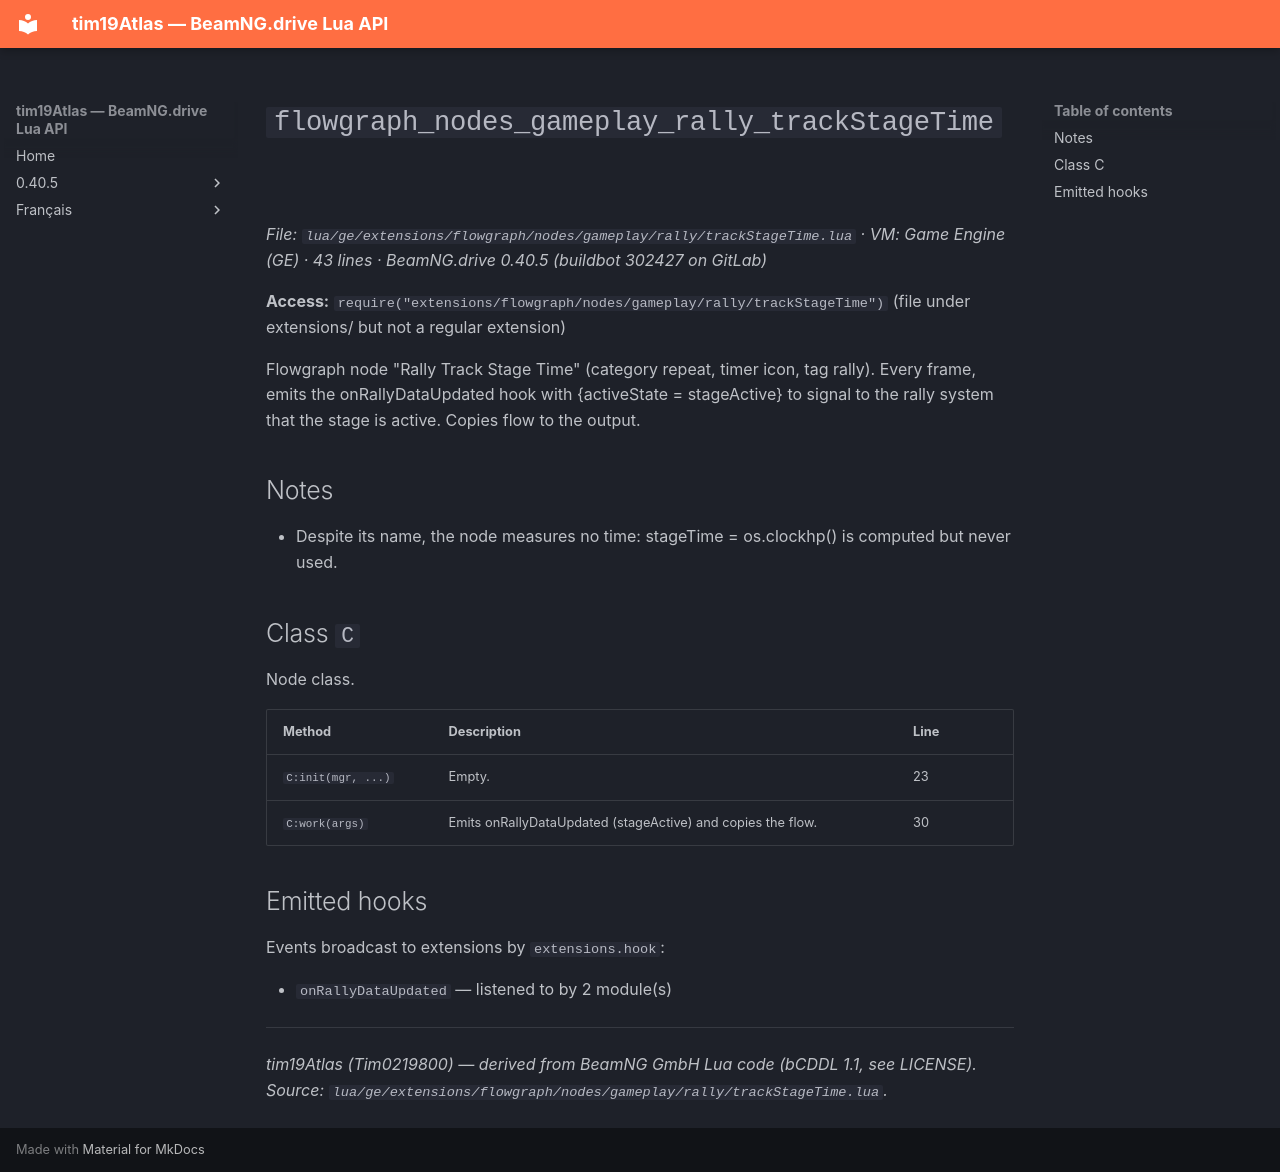

repository: Tim0219800/beamng-lua-atlas · page: 0.40.5/ge/extensions/flowgraph/nodes/gameplay/rally/trackStageTime.html · generator: mkdocs

# `flowgraph_nodes_gameplay_rally_trackStageTime`

*File: `lua/ge/extensions/flowgraph/nodes/gameplay/rally/trackStageTime.lua` · VM: Game Engine (GE) · 43 lines · BeamNG.drive 0.40.5 (buildbot 302427 on GitLab)*

**Access:** `require("extensions/flowgraph/nodes/gameplay/rally/trackStageTime")` (file under extensions/ but not a regular extension)

Flowgraph node "Rally Track Stage Time" (category repeat, timer icon, tag rally). Every frame, emits the onRallyDataUpdated hook with {activeState = stageActive} to signal to the rally system that the stage is active. Copies flow to the output.

## Notes

- Despite its name, the node measures no time: stageTime = os.clockhp() is computed but never used.

## Class `C`

Node class.

| Method | Description | Line |
|---|---|---|
| `C:init(mgr, ...)` | Empty. | 23 |
| `C:work(args)` | Emits onRallyDataUpdated (stageActive) and copies the flow. | 30 |

## Emitted hooks

Events broadcast to extensions by `extensions.hook`:

- `onRallyDataUpdated` — listened to by 2 module(s)

---
*tim19Atlas (Tim0219800) — derived from BeamNG GmbH Lua code (bCDDL 1.1, see LICENSE). Source: `lua/ge/extensions/flowgraph/nodes/gameplay/rally/trackStageTime.lua`.*
